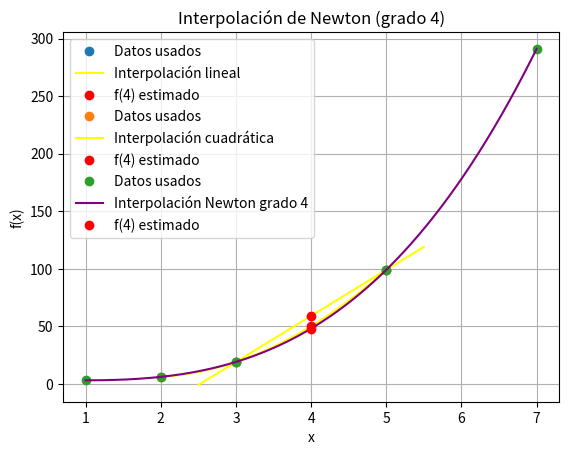

Source code (Python):
# -*- coding: utf-8 -*-
"""
Created on Thu May 22 22:23:40 2025

[redacted]
"""

import numpy as np
import matplotlib.pyplot as plt

x1, x2 = 3, 5
y1, y2 = 19, 99

def interpolacion_lineal(x):
    return y1 + ((y2 - y1) / (x2 - x1)) * (x - x1)

x_estimar = 4
f4 = interpolacion_lineal(x_estimar)
print(f"f(4) estimado (lineal): {f4}")

x_vals = np.array([x1, x2])
y_vals = np.array([y1, y2])
x_line = np.linspace(2.5, 5.5, 100)
y_line = interpolacion_lineal(x_line)

plt.plot(x_vals, y_vals, 'o', label='Datos usados')
plt.plot(x_line, y_line, label='Interpolación lineal', color='yellow')
plt.plot(x_estimar, f4, 'ro', label='f(4) estimado')
plt.grid(True)
plt.xlabel('x')
plt.ylabel('f(x)')
plt.title('Interpolación Lineal')
plt.legend()
plt.show()


valores_x = np.array([2, 3, 5])
valores_y = np.array([6, 19, 99])

def interpocuad(x, x_vals, y_vals):
    total = 0
    n = len(x_vals)
    for i in range(n):
        term = y_vals[i]
        for j in range(n):
            if i != j:
                term *= (x - x_vals[j]) / (x_vals[i] - x_vals[j])
        total += term
    return total

x_estimar = 4
f4 = interpocuad(x_estimar, valores_x, valores_y)
print(f"f(4) estimado (cuadrática): {f4}")

f4_lineal = 59.0
error_relativo = abs((f4 - f4_lineal) / f4_lineal) * 100
print(f"Error relativo con respecto a la estimación lineal: {error_relativo}%")

x_line = np.linspace(2, 5, 200)
y_line = [interpocuad(x, valores_x, valores_y) for x in x_line]

plt.plot(valores_x, valores_y, 'o', label='Datos usados')
plt.plot(x_line, y_line, label='Interpolación cuadrática', color='yellow')
plt.plot(x_estimar, f4, 'ro', label='f(4) estimado')
plt.grid(True)
plt.xlabel('x')
plt.ylabel('f(x)')
plt.title('Interpolación Cuadrática')
plt.legend()
plt.show()



import numpy as np
import matplotlib.pyplot as plt

valores_x = np.array([1, 2, 3, 5, 7])
valores_y = np.array([3, 6, 19, 99, 291])

def coeffs(x, y):
    n = len(x)
    coef = np.copy(y).astype(float)
    for j in range(1, n):
        coef[j:n] = (coef[j:n] - coef[j - 1:n - 1]) / (x[j:n] - x[0:n - j])
    return coef

def eval(x_eval, x_data, coef):
    n = len(coef)
    result = coef[-1]
    for i in range(n - 2, -1, -1):
        result = result * (x_eval - x_data[i]) + coef[i]
    return result

coef = coeffs(valores_x, valores_y)
x_estimar = 4
f4 = eval(x_estimar, valores_x, coef)
print(f"f(4) estimado (Newton grado 4): {f4}")

x_line = np.linspace(1, 7, 300)
y_line = [eval(x, valores_x, coef) for x in x_line]

plt.plot(valores_x, valores_y, 'o', label='Datos usados')
plt.plot(x_line, y_line, label='Interpolación Newton grado 4', color='purple')
plt.plot(x_estimar, f4, 'ro', label='f(4) estimado')
plt.grid(True)
plt.xlabel('x')
plt.ylabel('f(x)')
plt.title('Interpolación de Newton (grado 4)')
plt.legend()
plt.show()